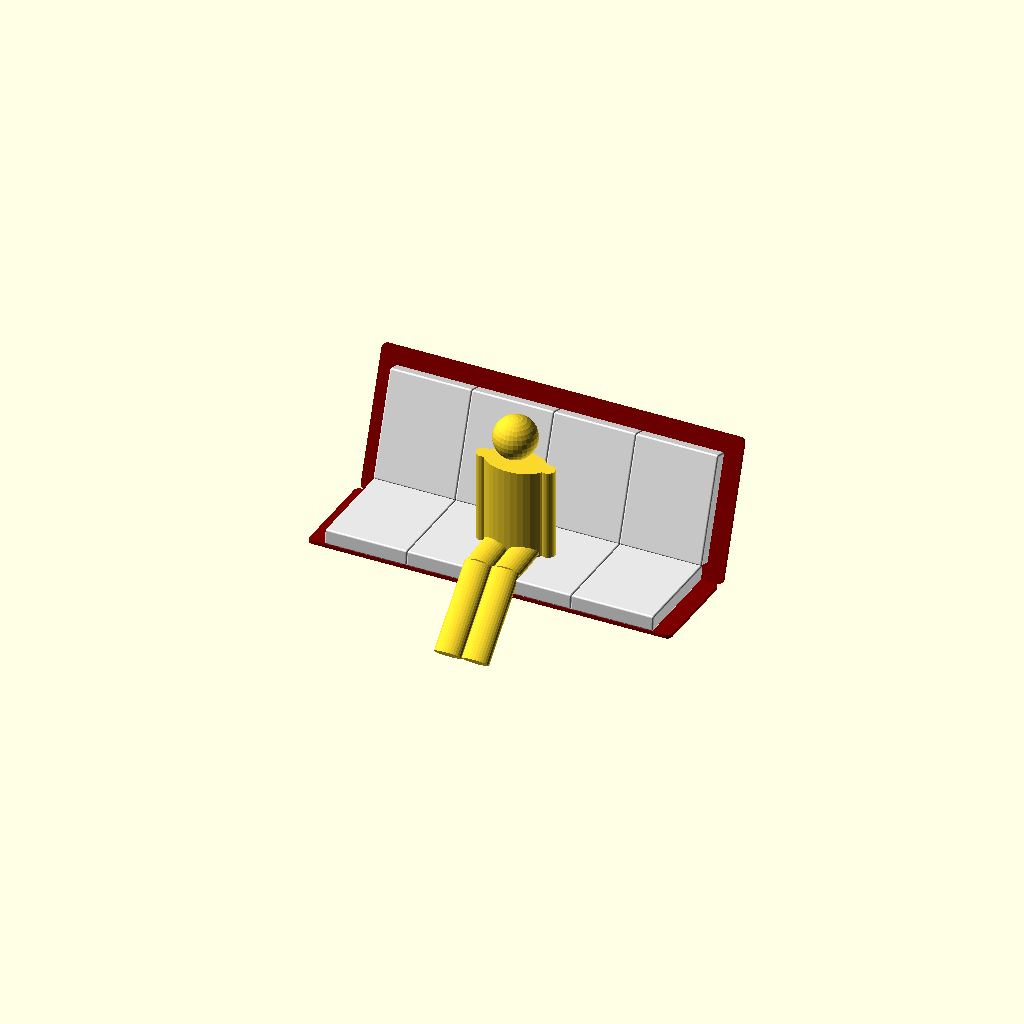
Cell 1 — every parameter at its default value.
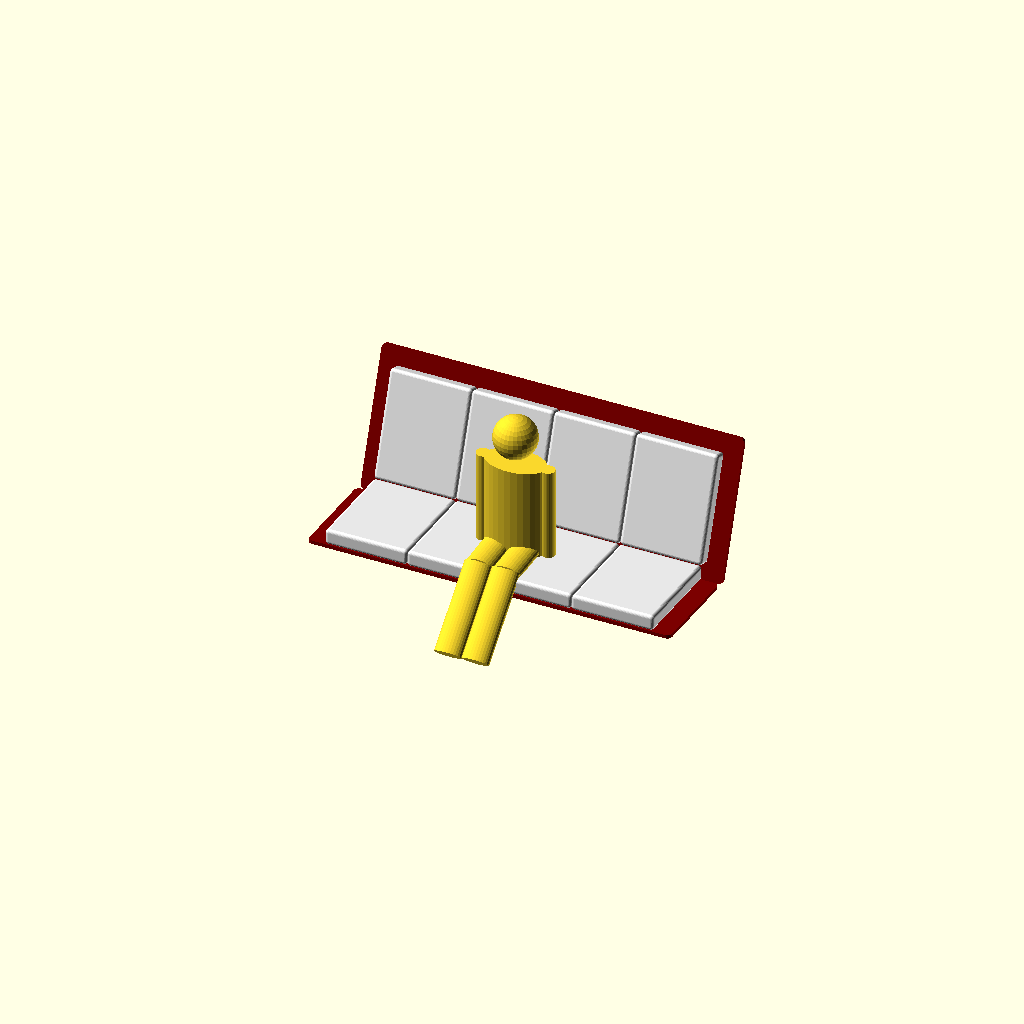
Cell 2 — RADIUS set to 20, the other parameters unchanged.
All cells are drawn from one camera (rotation 55°, 0°, 25°, orthographic, colour scheme Cornfield), so only the parameter changes between them.
The OpenSCAD source (furniture/2024-05-11--Flokenes-lounge/flokenes-lounge.scad):

// https://www.ikea.com/ch/de/p/slaekt-sitzkissen-matratze-faltbar-10362963/
// slaekt

L = 900 *0 +480;
l = 600 *0 +620;
h = 140 *0 + 90;
h2 = 20;

RADIUS = 10;
ATOM = 0.125;

module person_sitting(angle=0) {
	translate([-80, -290,   0])
	translate([0, 0, 440+80])
	rotate([-angle, 0, 0]) translate([0, 0, -440-80])
	scale([1, 0.6, 1]) cylinder(r=80, h=440+80);

	translate([80, -290,   0])
	translate([0, 0, 440+80])
	rotate([-angle, 0, 0]) translate([0, 0, -440-80])
	scale([1, 0.6, 1]) cylinder(r=80, h=440+80);

	translate([-80, -50, 500]) rotate([90, 0, 0])
	scale([1, 0.6, 1]) cylinder(r=80, h=250);
	translate([80, -50, 500]) rotate([90, 0, 0])
	scale([1, 0.6, 1]) cylinder(r=80, h=250);

	scale([1, 0.6, 1]) translate([  0,    0, 440]) cylinder(r=180, h=580);
	
	translate([ 190, 0, 440]) cylinder(r=40, h=580);
	translate([-190, 0, 440]) cylinder(r=40, h=580);

	translate([0, 0, 1300-125 ]) sphere(r=125);
}

dx = 100;
dy = 100;
rr  = 30;

module block(dx=0, dy=0) {

	color("#f0f0f0")
	minkowski() {
		translate([RADIUS, RADIUS, RADIUS])
		cube([L-RADIUS*2, l-RADIUS*2, h-RADIUS*2]);
		sphere(RADIUS);
	}

    dx2 = dx - rr;
    dy2 = dy - rr;    
    if (dx || dy) {    
        color("maroon")
        translate([-dx2, -dy2, -h2])
        minkowski() {
            cube([L+dx2*2, l+dy2*2, h2]);
                cylinder(r=rr, h=ATOM);
        }
    }
}

open = true;

module all() {
    //

	translate([0, l, 0])
	rotate([open ? -5 : 0, 0, 0])
	translate([0, -l, 0])
	translate([0, 1, h]) block(dx=dx, dy=0);

    // back
	translate([0, l, h*2]) rotate([open? -20 : 90, 0, 0])
	translate([0, h, 0]) rotate([90, 0, 0]) block(dx=dx, dy=dy);
}

N_SEATS = 4;
dh = h*1;
for (i=[0:N_SEATS-1]) translate([L*i, 0, dh]) all();

N_PERSONS = 1;
if (N_PERSONS)
for (j=[0:N_PERSONS-1]) translate([L*j, 0, 0])
	translate([N_SEATS/2*L + (j-N_PERSONS/2+.5)*600, 350, -180]) person_sitting(48);
Customizer parameters (derived from the source; name, type, default, range or options):
h2: number, default 20
RADIUS: number, default 10
ATOM: number, default 0.125
